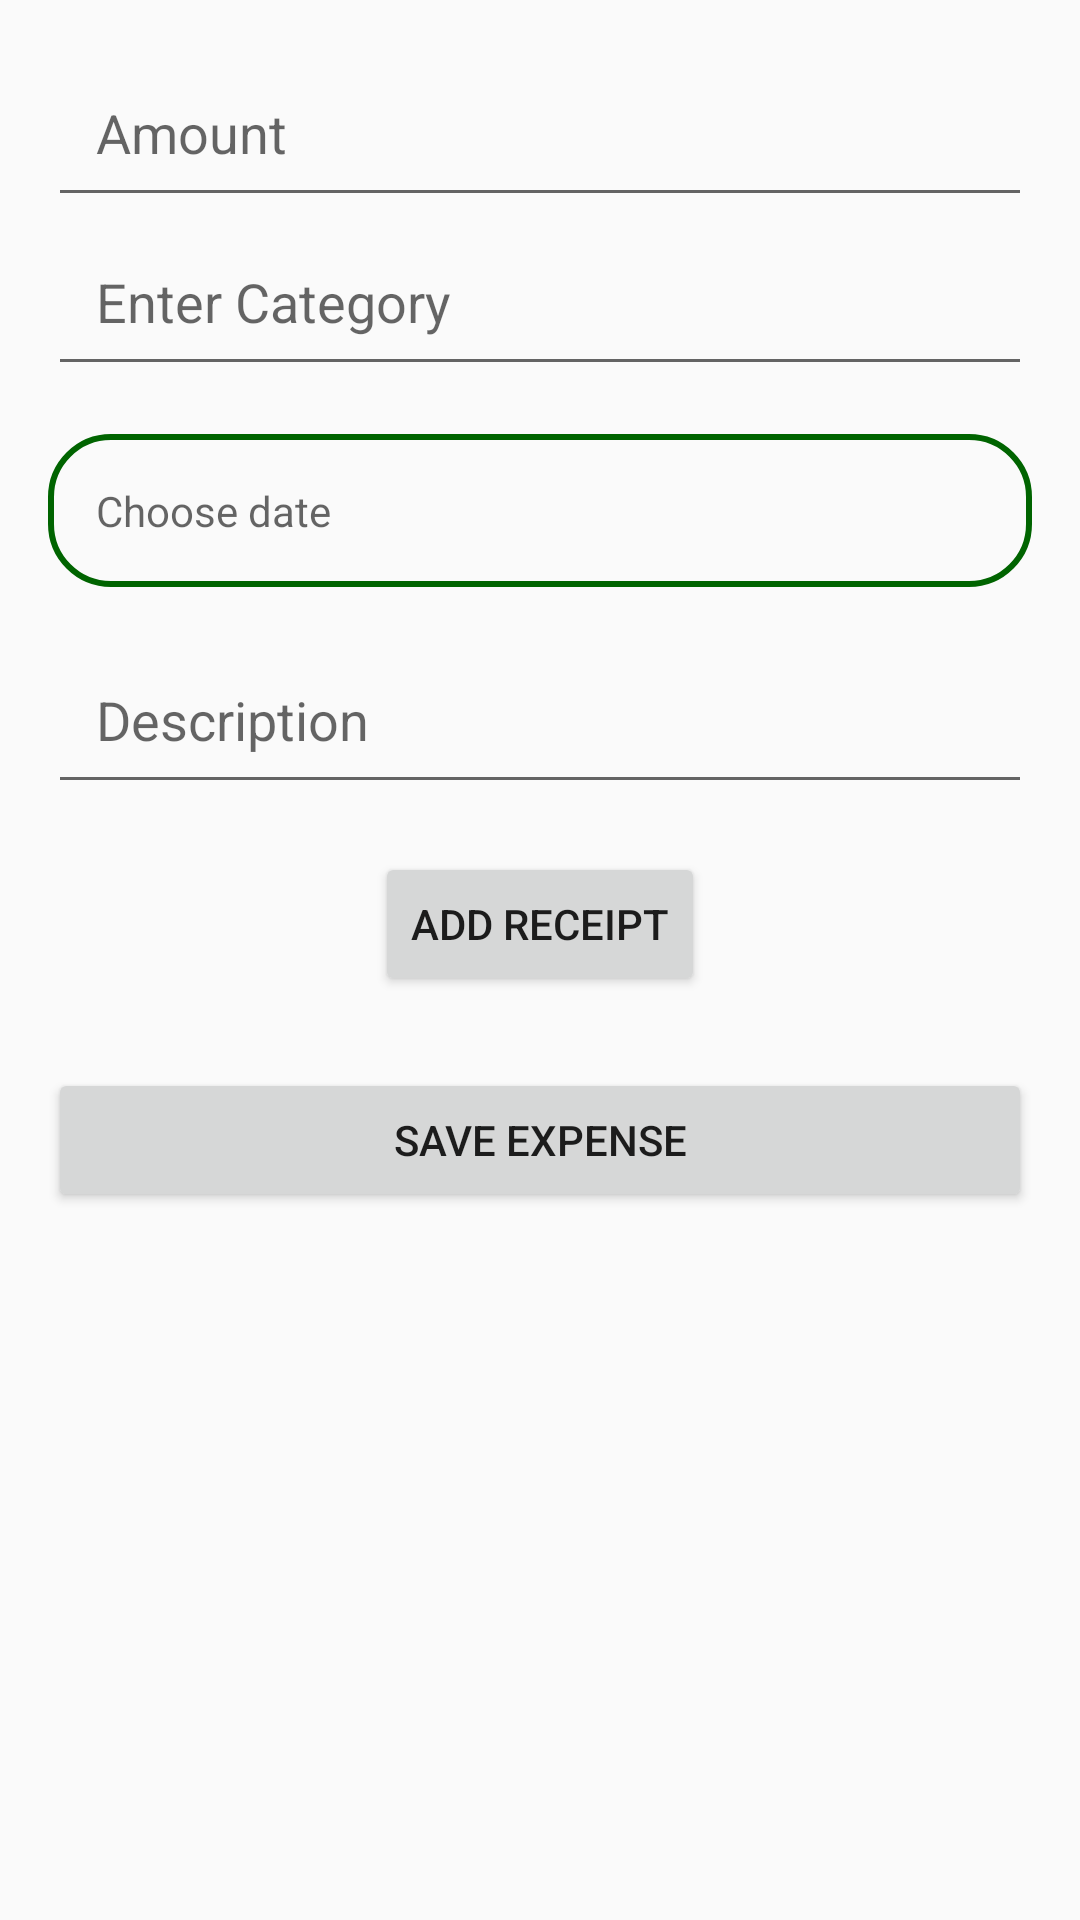

This screen was rendered from an Android layout file. Write that file and the resources it references.
<!-- AndroidManifest.xml: application theme Theme.Purrse -->
<!-- res/layout/activity_add_expense.xml -->
<?xml version="1.0" encoding="utf-8"?>
<ScrollView xmlns:android="http://schemas.android.com/apk/res/android"
    android:layout_width="match_parent"
    android:layout_height="match_parent"
    android:padding="16dp">

    <LinearLayout
        android:orientation="vertical"
        android:layout_width="match_parent"
        android:layout_height="wrap_content"
        android:gravity="center_horizontal">

        
        <EditText
            android:id="@+id/etAmount"
            android:layout_width="match_parent"
            android:layout_height="wrap_content"
            android:padding="16dp"
            android:hint="Amount"
            android:inputType="numberDecimal" />

        
        <EditText
            android:id="@+id/etCategoryName"
            android:layout_width="match_parent"
            android:layout_height="wrap_content"
            android:hint="Enter Category"
            android:inputType="textCapWords"
            android:padding="16dp"
            />

        
        <TextView
            android:id="@+id/tvDate"
            android:layout_width="match_parent"
            android:layout_height="wrap_content"
            android:hint="Choose date"
            android:padding="16dp"
            android:background="@drawable/rounded_border"
            android:clickable="true"
            android:layout_marginTop="16dp"/>

        
        <EditText
            android:id="@+id/etDescription"
            android:layout_width="match_parent"
            android:layout_height="wrap_content"
            android:padding="16dp"
            android:hint="Description"
            android:layout_marginTop="16dp"/>

        
        <Button
            android:id="@+id/btnAddReceipt"
            android:layout_width="wrap_content"
            android:layout_height="wrap_content"
            android:text="Add Receipt"
            android:layout_marginTop="16dp"/>

        <ImageView
            android:layout_width="match_parent"
            android:layout_height="wrap_content"
            android:id="@+id/ivReceiptThumbnail"
            android:contentDescription="Receipt Image"
            />


        
        <Button
            android:id="@+id/btnSave"
            android:layout_width="match_parent"
            android:layout_height="wrap_content"
            android:text="Save Expense"
            android:layout_marginTop="24dp"/>
    </LinearLayout>
</ScrollView>
<!-- resources referenced by this layout -->
<resources>
  <!-- drawable rounded_border (drawable) -->
  <?xml version="1.0" encoding="utf-8"?>
  <shape xmlns:android="http://schemas.android.com/apk/res/android">
      <solid android:color="@android:color/transparent"/>
      <stroke android:color="#006400" android:width="2dp"/>
      <corners android:radius="20dp"/>
  </shape>
  <style name="Theme.Purrse" parent="Base.Theme.Purrse" />
  <style name="Base.Theme.Purrse" parent="Theme.AppCompat.DayNight.NoActionBar">
          
          
          <item name="buttonStyle">@style/NoButtonTint</item>
      </style>
  <style name="NoButtonTint" parent="Widget.AppCompat.Button">
          <item name="backgroundTint">@null</item>
      </style>
</resources>
